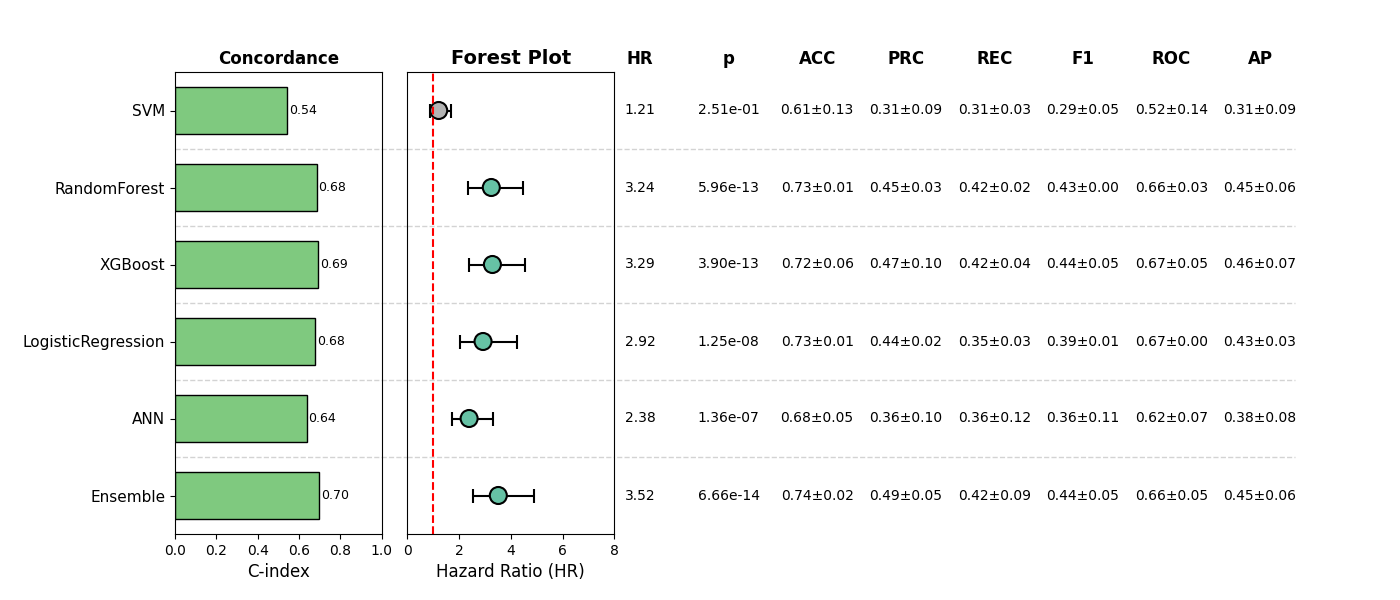

Data behind this chart, as committed beside it:
, Model, HR, CI_lower, CI_upper, p, cindex, accuracy_mean, accuracy_std, precision_mean, precision_std, recall_mean, recall_std, f1_mean, f1_std, roc_auc_mean, roc_auc_std, pr_auc_mean, pr_auc_std, Sig
0, SVM, 1.208, 0.8753, 1.666, 0.2507, 0.5432, 0.6086, 0.1337, 0.3063, 0.09467, 0.3074, 0.0255, 0.2941, 0.04636, 0.523, 0.1396, 0.3148, 0.09226, False
1, RandomForest, 3.244, 2.355, 4.469, 5.960306456821425e-13, 0.6849, 0.7255, 0.01422, 0.4496, 0.02967, 0.4156, 0.02276, 0.4304, 0.002763, 0.6621, 0.03179, 0.4522, 0.05705, True
2, XGBoost, 3.287, 2.384, 4.532, 3.8956707565315103e-13, 0.6933, 0.7237, 0.061, 0.4722, 0.1026, 0.4235, 0.04341, 0.4383, 0.05327, 0.6728, 0.04653, 0.4646, 0.07052, True
3, LogisticRegression, 2.924, 2.021, 4.231, 1.2494791555325653e-08, 0.6767, 0.7274, 0.007897, 0.4438, 0.0184, 0.3539, 0.02994, 0.3926, 0.0149, 0.6737, 0.004222, 0.4253, 0.03052, True
4, ANN, 2.385, 1.726, 3.295, 1.358127351072058e-07, 0.6366, 0.6795, 0.04585, 0.3555, 0.1003, 0.3613, 0.1153, 0.3578, 0.1063, 0.6194, 0.06579, 0.383, 0.07698, True
5, Ensemble, 3.516, 2.531, 4.884, 6.65719183947244e-14, 0.6974, 0.7428, 0.01536, 0.4851, 0.04661, 0.4156, 0.08791, 0.4422, 0.0523, 0.6578, 0.0491, 0.4478, 0.05528, True
